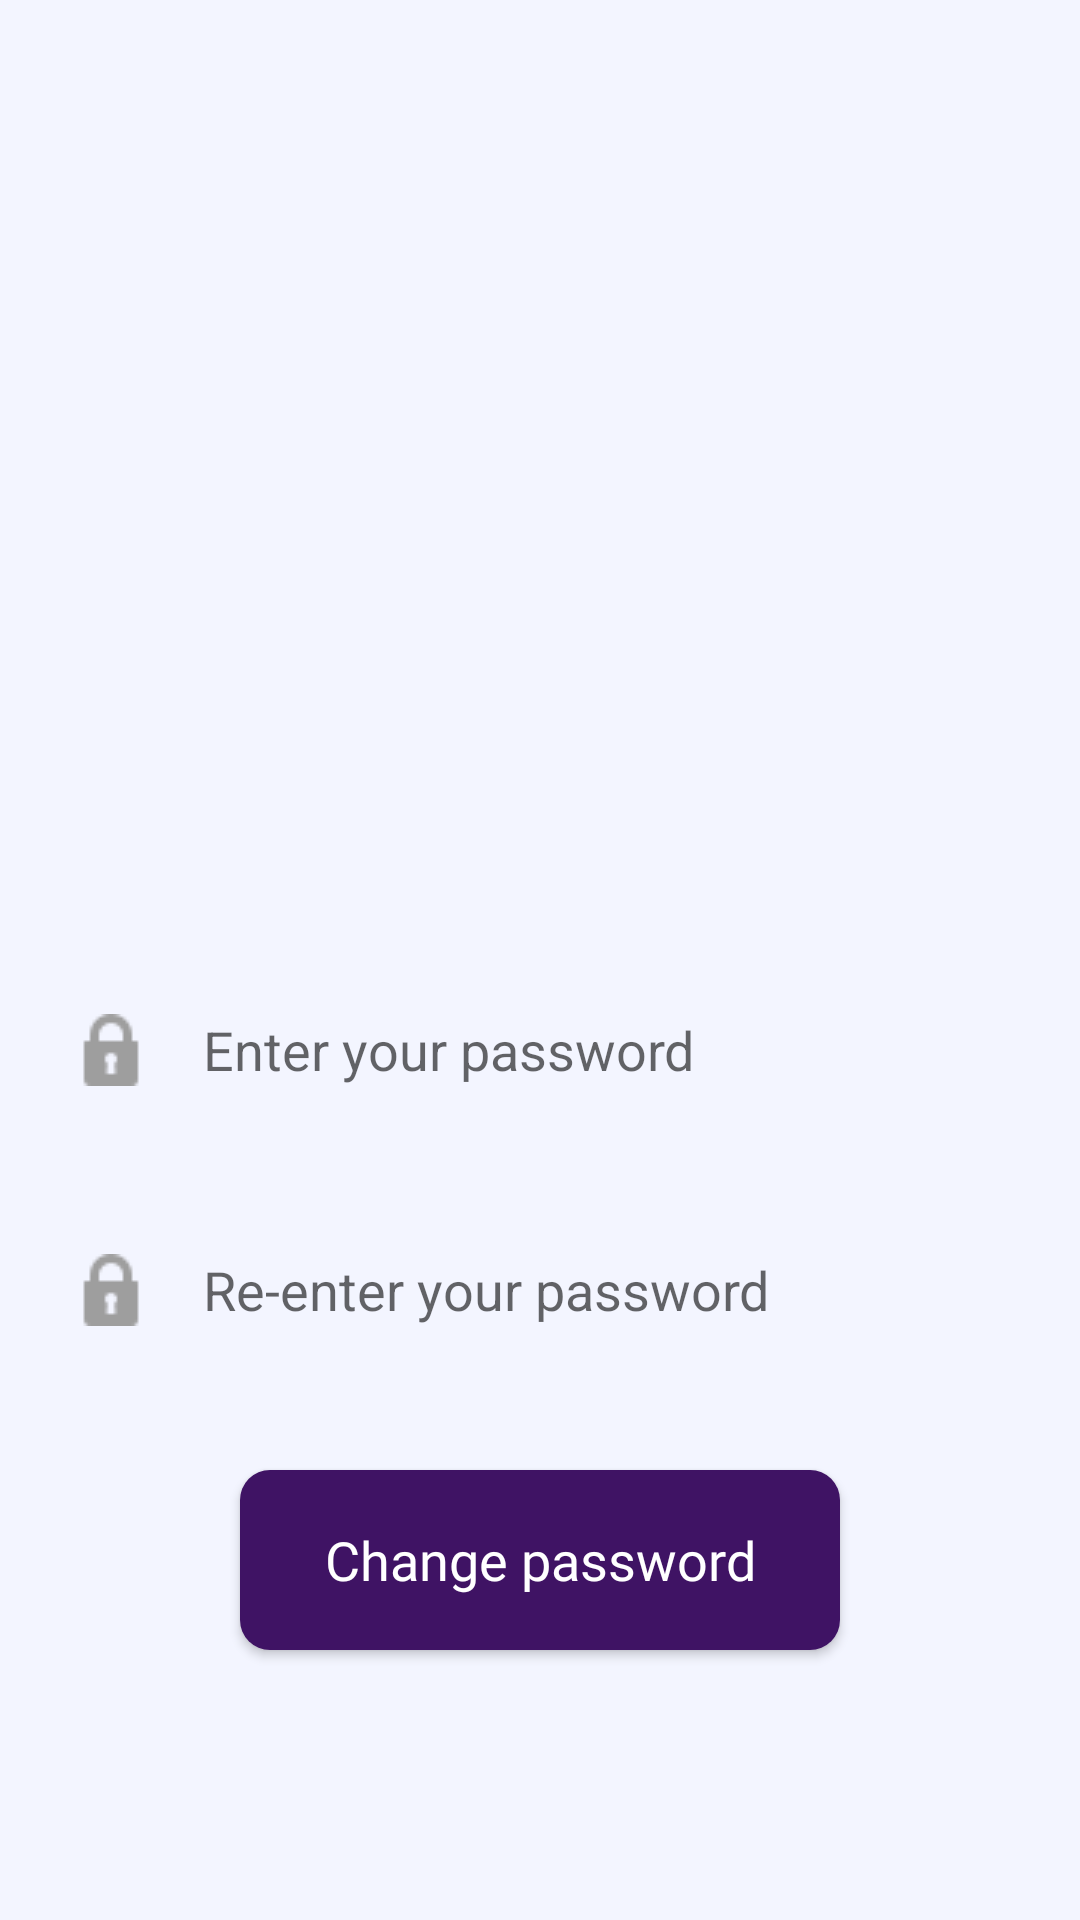

Here is an Android app screen rendered from its layout file. Give the layout XML and the strings, colors and styles it references.
<!-- AndroidManifest.xml: application theme Theme.Softmove -->
<!-- res/layout/activity_forgotpassword.xml -->
<?xml version="1.0" encoding="utf-8"?>
<androidx.constraintlayout.widget.ConstraintLayout xmlns:android="http://schemas.android.com/apk/res/android"
    xmlns:app="http://schemas.android.com/apk/res-auto"
    xmlns:tools="http://schemas.android.com/tools"
    android:layout_width="match_parent"
    android:layout_height="match_parent"
    android:background="#F3F5FF"
    tools:context=".Forgotpassword">

    <LinearLayout
        android:layout_width="match_parent"
        android:layout_height="match_parent"
        android:orientation="vertical"
        app:layout_constraintEnd_toEndOf="parent"
        app:layout_constraintStart_toStartOf="parent"
        app:layout_constraintTop_toTopOf="parent">

        <ImageView
            android:layout_width="wrap_content"
            android:layout_marginTop="100dp"
            android:layout_height="200dp"
            android:src="@drawable/forgotpassword"
            />

        <EditText
            android:id="@+id/new_password"
            android:layout_width="match_parent"
            android:layout_height="60dp"
            android:drawableStart="@drawable/password_ic"
            android:layout_marginHorizontal="20dp"
            android:layout_marginTop="20dp"
            android:hint="  Enter your password"
            android:drawablePadding="10dp"
            android:singleLine="true"
            android:paddingLeft="5dp"
            android:inputType="textPassword"
            android:background="@drawable/whitebackgroundtextview"/>


        <EditText
            android:id="@+id/renternew_password"
            android:layout_width="match_parent"
            android:layout_height="60dp"
            android:drawableStart="@drawable/password_ic"
            android:layout_marginHorizontal="20dp"
            android:layout_marginTop="20dp"
            android:hint="  Re-enter your password"
            android:drawablePadding="10dp"
            android:singleLine="true"
            android:paddingLeft="5dp"
            android:inputType="textPassword"
            android:background="@drawable/whitebackgroundtextview"/>

        <androidx.appcompat.widget.AppCompatButton
            android:id="@+id/changepasswordbtn"
            android:layout_width="200dp"
            android:layout_height="60dp"
            android:layout_gravity="center"
            android:layout_marginTop="30dp"
            android:textAllCaps="false"
            android:background="@drawable/roundbtnbackground"
            android:text="Change password"
            android:fontFamily="@font/inter_bold"
            android:textSize="18dp"
            android:textColor="@color/white"
            tools:ignore="TouchTargetSizeCheck" />



    </LinearLayout>

</androidx.constraintlayout.widget.ConstraintLayout>
<!-- resources referenced by this layout -->
<resources>
  <color name="white">#FFFFFFFF</color>
  <!-- drawable password_ic: png bitmap (drawable, 773 bytes) -->
  <!-- drawable roundbtnbackground (drawable) -->
  <?xml version="1.0" encoding="utf-8"?>
  <shape xmlns:android="http://schemas.android.com/apk/res/android"
      android:shape="rectangle">
  
      <solid android:color="#3F1364" />
  
      <corners android:radius="10dp" />
  
  </shape>
  <style name="Theme.Softmove" parent="Theme.MaterialComponents.DayNight.DarkActionBar">
          
          <item name="colorPrimary">@color/purple_500</item>
          <item name="colorPrimaryVariant">@color/purple_700</item>
          <item name="colorOnPrimary">@color/white</item>
          
          <item name="colorSecondary">@color/teal_200</item>
          <item name="colorSecondaryVariant">@color/teal_700</item>
          <item name="colorOnSecondary">@color/black</item>
          
          <item name="android:statusBarColor" tools:targetApi="l">?attr/colorPrimaryVariant</item>
          
      </style>
  <color name="purple_500">#FF6200EE</color>
  <color name="purple_700">#FF3700B3</color>
  <color name="teal_200">#FF03DAC5</color>
  <color name="teal_700">#FF018786</color>
  <color name="black">#FF000000</color>
</resources>
